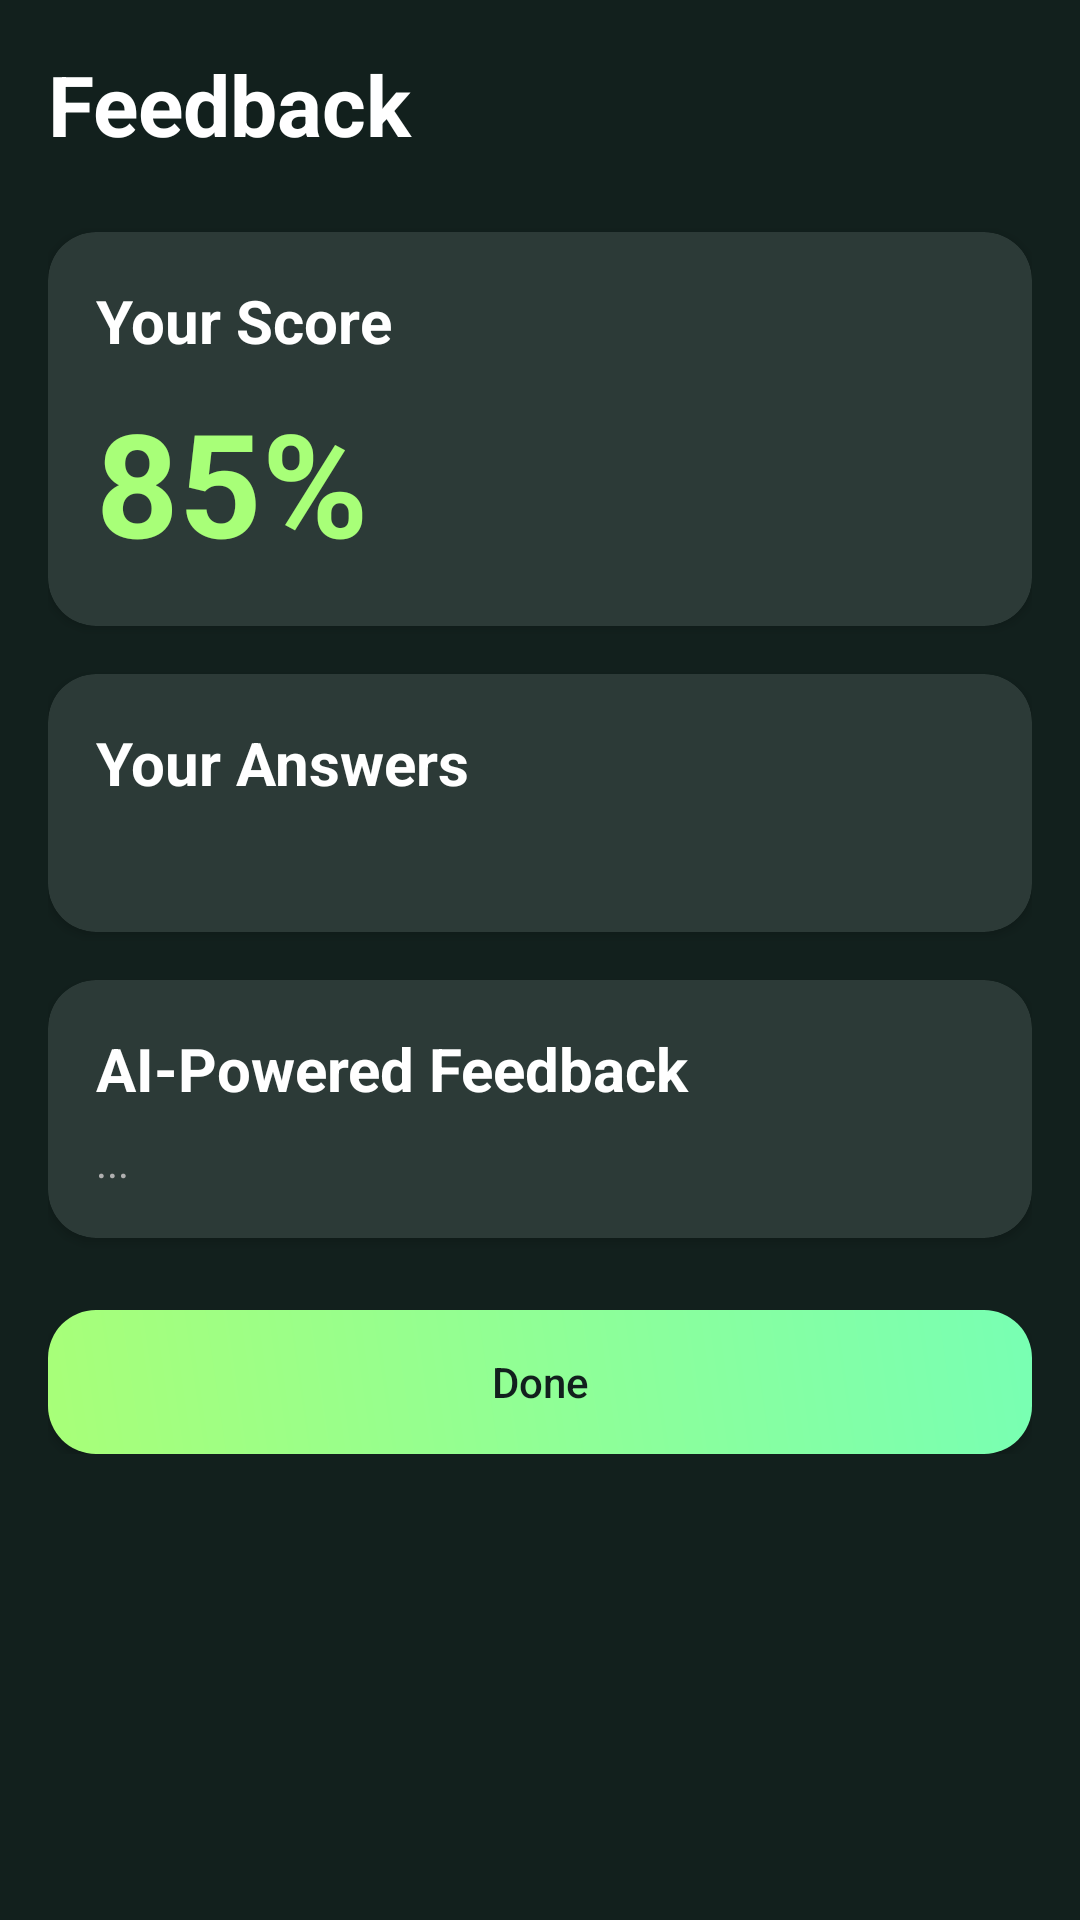

Reconstruct the res/layout file that produces this screen, plus the resources it refers to.
<!-- AndroidManifest.xml: application theme Theme.HireReady -->
<!-- res/layout/activity_feedback.xml -->
<?xml version="1.0" encoding="utf-8"?>
<ScrollView xmlns:android="http://schemas.android.com/apk/res/android"
    xmlns:app="http://schemas.android.com/apk/res-auto"
    xmlns:tools="http://schemas.android.com/tools"
    android:layout_width="match_parent"
    android:layout_height="match_parent"
    android:background="@color/dark_background"
    android:padding="16dp"
    tools:context=".FeedbackActivity">

    <LinearLayout
        android:layout_width="match_parent"
        android:layout_height="wrap_content"
        android:orientation="vertical">

        <TextView
            android:layout_width="wrap_content"
            android:layout_height="wrap_content"
            android:text="Feedback"
            android:textColor="@color/text_primary"
            android:textSize="28sp"
            android:textStyle="bold" />

        <androidx.cardview.widget.CardView
            android:layout_width="match_parent"
            android:layout_height="wrap_content"
            android:layout_marginTop="24dp"
            app:cardBackgroundColor="@color/card_background"
            app:cardCornerRadius="16dp">

            <LinearLayout
                android:layout_width="match_parent"
                android:layout_height="wrap_content"
                android:orientation="vertical"
                android:padding="16dp">

                <TextView
                    android:layout_width="wrap_content"
                    android:layout_height="wrap_content"
                    android:text="Your Score"
                    android:textColor="@color/text_primary"
                    android:textSize="20sp"
                    android:textStyle="bold" />

                <TextView
                    android:id="@+id/score_text"
                    android:layout_width="wrap_content"
                    android:layout_height="wrap_content"
                    android:layout_marginTop="8dp"
                    android:text="85%"
                    android:textColor="@color/green_accent"
                    android:textSize="48sp"
                    android:textStyle="bold" />

            </LinearLayout>
        </androidx.cardview.widget.CardView>

        <androidx.cardview.widget.CardView
            android:layout_width="match_parent"
            android:layout_height="wrap_content"
            android:layout_marginTop="16dp"
            app:cardBackgroundColor="@color/card_background"
            app:cardCornerRadius="16dp">

            <LinearLayout
                android:layout_width="match_parent"
                android:layout_height="wrap_content"
                android:orientation="vertical"
                android:padding="16dp">

                <TextView
                    android:layout_width="wrap_content"
                    android:layout_height="wrap_content"
                    android:text="Your Answers"
                    android:textColor="@color/text_primary"
                    android:textSize="20sp"
                    android:textStyle="bold" />

                <TextView
                    android:id="@+id/user_answers_text"
                    android:layout_width="wrap_content"
                    android:layout_height="wrap_content"
                    android:layout_marginTop="8dp"
                    android:textColor="@color/text_secondary" />

            </LinearLayout>
        </androidx.cardview.widget.CardView>

        <androidx.cardview.widget.CardView
            android:layout_width="match_parent"
            android:layout_height="wrap_content"
            android:layout_marginTop="16dp"
            app:cardBackgroundColor="@color/card_background"
            app:cardCornerRadius="16dp">

            <LinearLayout
                android:layout_width="match_parent"
                android:layout_height="wrap_content"
                android:orientation="vertical"
                android:padding="16dp">

                <TextView
                    android:layout_width="wrap_content"
                    android:layout_height="wrap_content"
                    android:text="AI-Powered Feedback"
                    android:textColor="@color/text_primary"
                    android:textSize="20sp"
                    android:textStyle="bold" />

                <TextView
                    android:id="@+id/ai_feedback_text"
                    android:layout_width="wrap_content"
                    android:layout_height="wrap_content"
                    android:layout_marginTop="8dp"
                    android:text="..."
                    android:textColor="@color/text_secondary" />

            </LinearLayout>
        </androidx.cardview.widget.CardView>

        <Button
            android:id="@+id/done_button"
            android:layout_width="match_parent"
            android:layout_height="wrap_content"
            android:layout_marginTop="24dp"
            android:background="@drawable/generate_button_background"
            android:text="Done"
            android:textAllCaps="false"
            android:textColor="@color/dark_background" />
    </LinearLayout>
</ScrollView>
<!-- resources referenced by this layout -->
<resources>
  <color name="card_background">#2C3A37</color>
  <color name="dark_background">#12201D</color>
  <color name="green_accent">#A8FF78</color>
  <color name="text_primary">#FFFFFF</color>
  <color name="text_secondary">#B0B0B0</color>
  <!-- drawable generate_button_background (drawable) -->
  <?xml version="1.0" encoding="utf-8"?>
  <shape xmlns:android="http://schemas.android.com/apk/res/android"
      android:shape="rectangle">
      <gradient
          android:angle="45"
          android:endColor="@color/green_gradient_end"
          android:startColor="@color/green_gradient_start" />
      <corners android:radius="16dp" />
  </shape>
  <style name="Theme.HireReady" parent="Theme.MaterialComponents.DayNight.NoActionBar">
          
          <item name="colorPrimary">@color/green_accent</item>
          <item name="colorPrimaryVariant">@color/green_gradient_end</item>
          <item name="colorOnPrimary">@color/dark_background</item>
          
          <item name="colorSecondary">@color/colorPrimaryDark</item>
          <item name="colorOnSecondary">@color/text_primary</item>
          
          <item name="android:statusBarColor">@color/dark_background</item>
          
          <item name="android:windowBackground">@color/dark_background</item>
          <item name="android:textColor">@color/text_primary</item>
      </style>
  <color name="green_gradient_end">#78FFB3</color>
  <color name="green_gradient_start">#A8FF78</color>
  <color name="colorPrimaryDark">#1C1C1E</color>
</resources>
